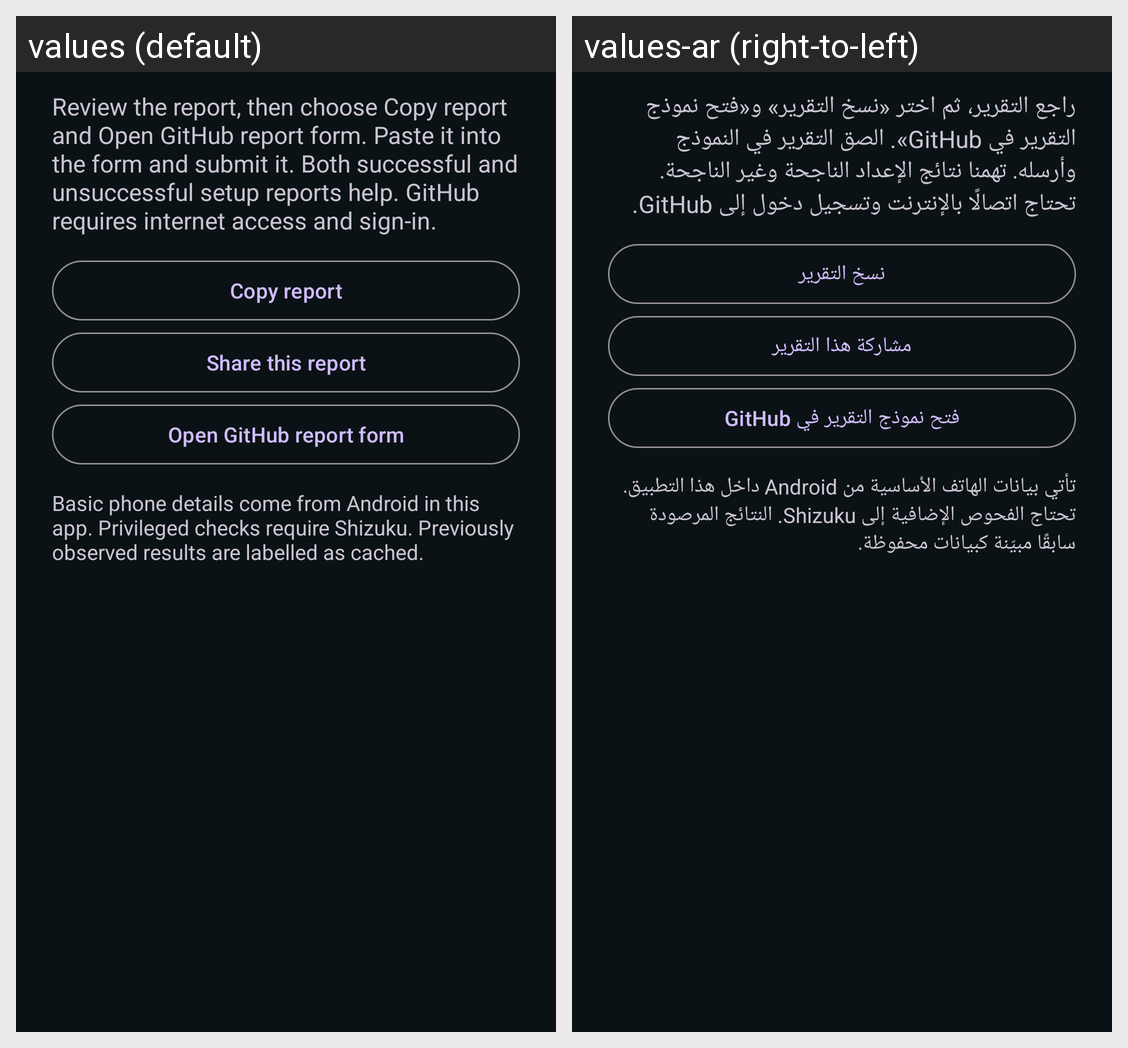

The same Android screen rendered under two of its app's locales, left to right. List the strings drawn on it with the default value and each locale's translation.
Android screen res/layout/dialog_compatibility_report.xml rendered under 2 locales, left to right: values (default), values-ar (right-to-left). Device: Nexus 5 (rendered at 1080×1920; each locale shown at half size, 540×960, under a caption strip naming it); theme Theme.NxtpaperGuard.
Strings drawn on this screen, with the default value and each locale's value (text and hints the layout hard-codes, and strings that could not be matched under every locale, appear in the picture but are not listed):

report_instructions
  values: Review the report, then choose Copy report and Open GitHub report form. Paste it into the form and submit it. Both successful and unsuccessful setup reports help. GitHub requires internet access and sign-in.
  values-ar: راجع التقرير، ثم اختر «نسخ التقرير» و«فتح نموذج التقرير في GitHub». الصق التقرير في النموذج وأرسله. تهمنا نتائج الإعداد الناجحة وغير الناجحة. تحتاج اتصالًا بالإنترنت وتسجيل دخول إلى GitHub.

report_copy
  values: Copy report
  values-ar: نسخ التقرير

setup_share
  values: Share this report
  values-ar: مشاركة هذا التقرير

report_open_github
  values: Open GitHub report form
  values-ar: فتح نموذج التقرير في GitHub

report_app_identity_note
  values: Basic phone details come from Android in this app. Privileged checks require Shizuku. Previously observed results are labelled as cached.
  values-ar: تأتي بيانات الهاتف الأساسية من Android داخل هذا التطبيق. تحتاج الفحوص الإضافية إلى Shizuku. النتائج المرصودة سابقًا مبيّنة كبيانات محفوظة.
